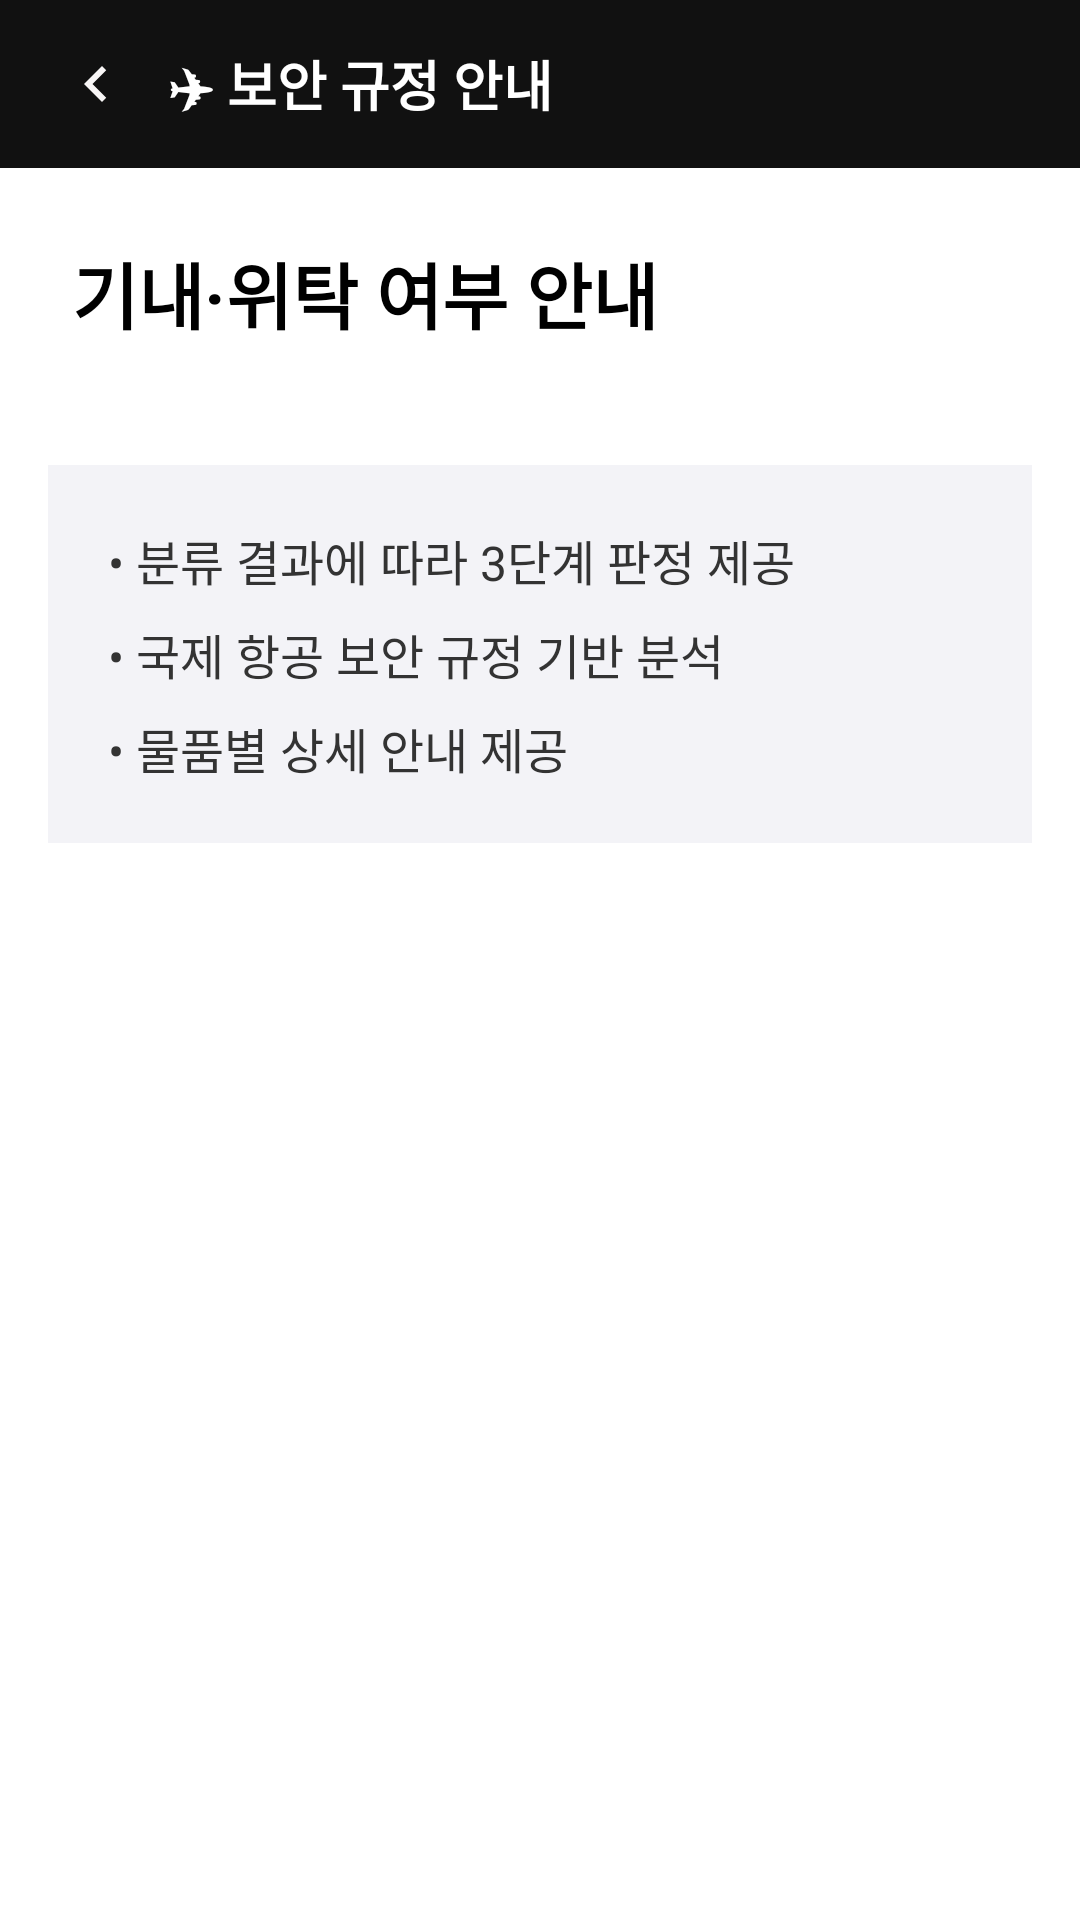

Write the Android layout XML for this screen, with the resource values it uses.
<!-- AndroidManifest.xml: activity theme Theme.ZimCarry -->
<!-- res/layout/activity_feature2.xml -->
<?xml version="1.0" encoding="utf-8"?>
<LinearLayout xmlns:android="http://schemas.android.com/apk/res/android"
    android:layout_width="match_parent"
    android:layout_height="match_parent"
    android:orientation="vertical"
    android:background="@android:color/white">

    
    <LinearLayout
        android:layout_width="match_parent"
        android:layout_height="56dp"
        android:background="#111111"
        android:gravity="center_vertical"
        android:paddingStart="16dp">

        
        <ImageView
            android:id="@+id/btnBack"
            android:layout_width="32dp"
            android:layout_height="32dp"
            android:padding="4dp"
            android:src="@drawable/ic_back_arrow"
            android:contentDescription="back" />

        <TextView
            android:layout_width="wrap_content"
            android:layout_height="wrap_content"
            android:text="✈ 보안 규정 안내"
            android:textColor="@android:color/white"
            android:textSize="18sp"
            android:textStyle="bold"
            android:layout_marginStart="8dp" />
    </LinearLayout>

    
    <TextView
        android:layout_width="match_parent"
        android:layout_height="wrap_content"
        android:padding="24dp"
        android:text="기내·위탁 여부 안내"
        android:textSize="24sp"
        android:textStyle="bold"
        android:textColor="#000000" />

    
    <LinearLayout
        android:layout_width="match_parent"
        android:layout_height="wrap_content"
        android:orientation="vertical"
        android:layout_margin="16dp"
        android:padding="20dp"
        android:background="#F3F3F7">

        <TextView
            android:layout_width="wrap_content"
            android:layout_height="wrap_content"
            android:text="• 분류 결과에 따라 3단계 판정 제공"
            android:textSize="16sp"
            android:textColor="#333333"
            android:paddingBottom="8dp" />

        <TextView
            android:layout_width="wrap_content"
            android:layout_height="wrap_content"
            android:text="• 국제 항공 보안 규정 기반 분석"
            android:textSize="16sp"
            android:textColor="#333333"
            android:paddingBottom="8dp" />

        <TextView
            android:layout_width="wrap_content"
            android:layout_height="wrap_content"
            android:text="• 물품별 상세 안내 제공"
            android:textSize="16sp"
            android:textColor="#333333" />
    </LinearLayout>

</LinearLayout>
<!-- resources referenced by this layout -->
<resources>
  <!-- drawable ic_back_arrow (drawable) -->
  <?xml version="1.0" encoding="utf-8"?>
  <vector xmlns:android="http://schemas.android.com/apk/res/android"
      android:width="24dp"
      android:height="24dp"
      android:viewportWidth="24"
      android:viewportHeight="24">
      <path
          android:fillColor="#F8F6F6"
          android:pathData="M15.41,7.41L14,6l-6,6 6,6 1.41,-1.41L10.83,12z" />
  </vector>
  <style name="Theme.ZimCarry" parent="Theme.Material3.DayNight.NoActionBar">
          
  
          
      </style>
</resources>
